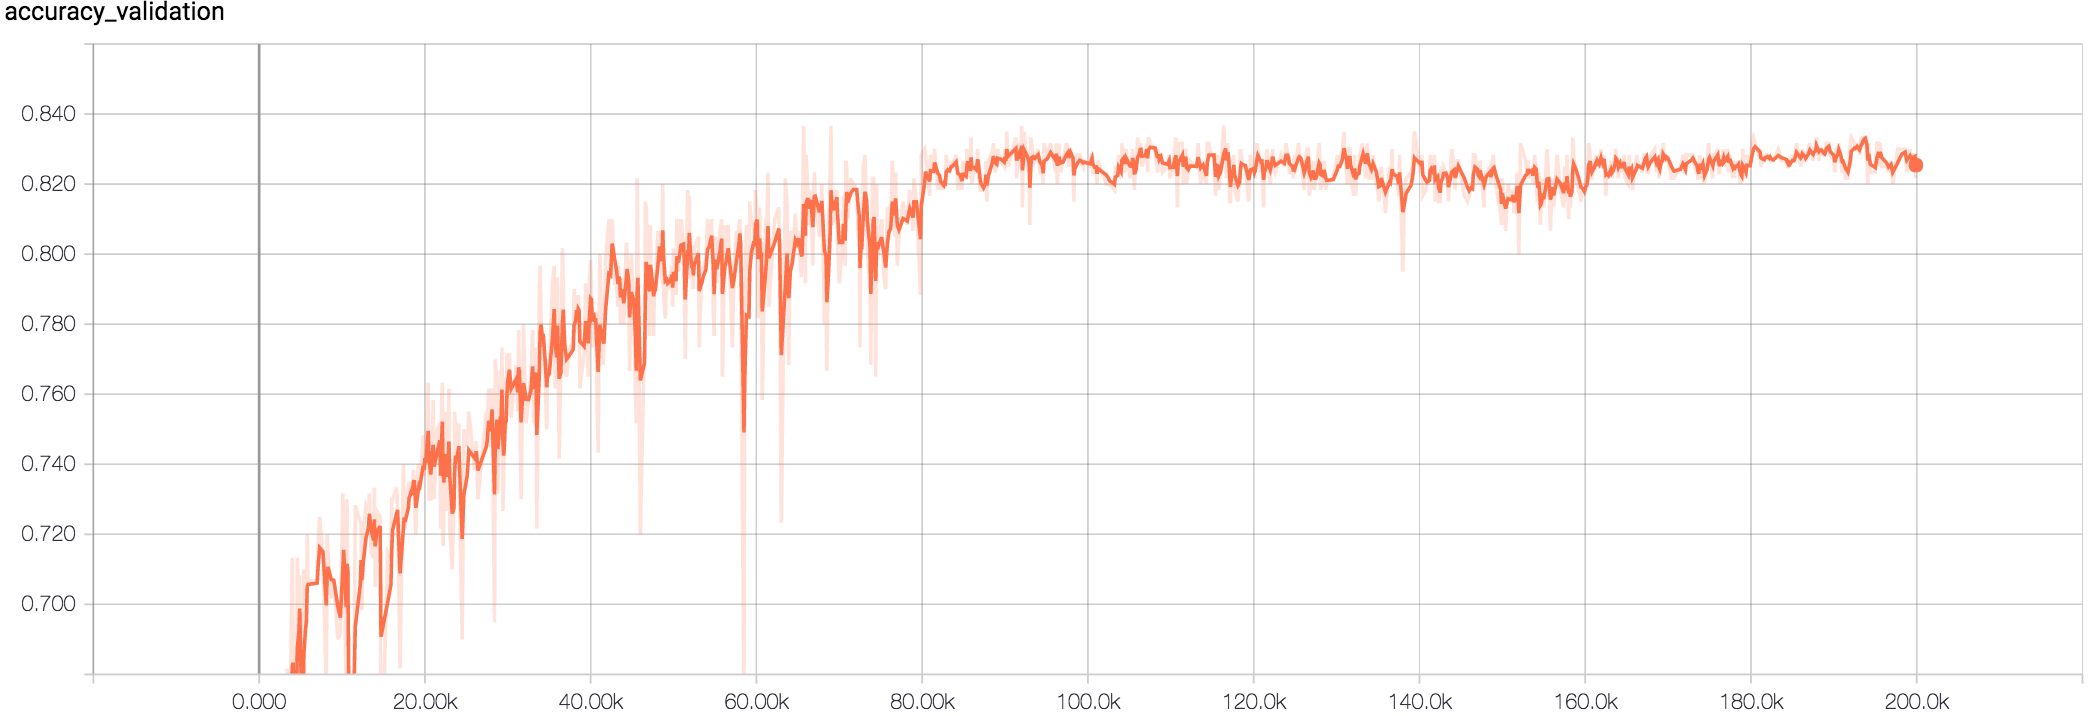

The data file committed next to this chart (first rows):
Wall time, Step, Value
1509639646, 300, 0.5967
1509639808, 500, 0.5867
1509640051, 800, 0.6267
1509640132, 900, 0.6233
1509640375, 1200, 0.5933
1509640780, 1700, 0.6167
1509640942, 1900, 0.635
1509641105, 2100, 0.6433
1509641348, 2400, 0.6417
1509641429, 2500, 0.645
1509641591, 2700, 0.6617
1509641754, 2900, 0.55
1509642160, 3400, 0.6817
1509642242, 3500, 0.625
1509642323, 3600, 0.6783
1509642404, 3700, 0.6467
1509642485, 3800, 0.68
1509642648, 4000, 0.7133
1509642729, 4100, 0.685
1509642810, 4200, 0.6617
1509643053, 4500, 0.6633
1509643134, 4600, 0.7133
1509643297, 4800, 0.7
1509643378, 4900, 0.7083
1509643540, 5100, 0.64
1509643703, 5300, 0.6617
1509643784, 5400, 0.71
1509643946, 5600, 0.7033
1509644028, 5700, 0.6983
1509644109, 5800, 0.72
1509644190, 5900, 0.7067
1509645084, 7000, 0.7067
1509645165, 7100, 0.7167
1509645328, 7300, 0.725
1509645653, 7700, 0.7133
1509645978, 8100, 0.6767
1509646060, 8200, 0.72
1509646141, 8300, 0.715
1509646466, 8700, 0.7017
1509646710, 9000, 0.7067
1509646791, 9100, 0.7033
1509647117, 9500, 0.69
1509647361, 9800, 0.6917
1509647605, 10100, 0.7317
1509647686, 10200, 0.7233
1509647930, 10500, 0.675
1509648011, 10600, 0.73
1509648093, 10700, 0.7067
1509648174, 10800, 0.635
1509648662, 11400, 0.6567
1509648825, 11600, 0.7283
1509649314, 12200, 0.7233
1509649395, 12300, 0.7233
1509649477, 12400, 0.6983
1509649639, 12600, 0.7217
1509649883, 12900, 0.7283
1509650128, 13200, 0.7267
1509650209, 13300, 0.7317
1509650371, 13500, 0.715
1509650615, 13800, 0.7133
... 940 more rows
